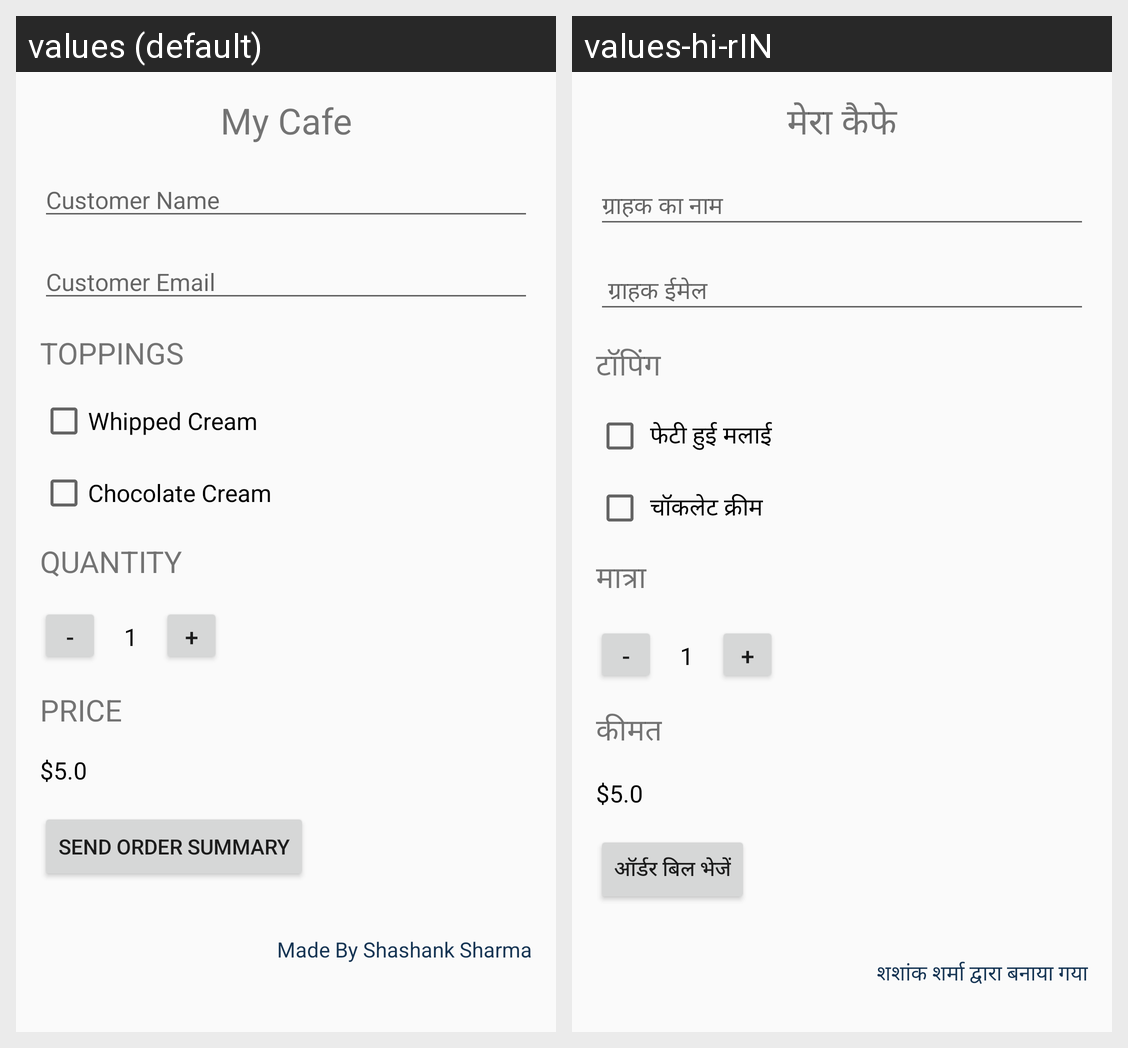

Translations of the strings shown on this Android screen, per locale in the grid:
Android screen res/layout/activity_main.xml rendered under 2 locales, left to right: values (default), values-hi-rIN. Device: Nexus 5 (rendered at 1080×1920; each locale shown at half size, 540×960, under a caption strip naming it); theme AppTheme.
Strings drawn on this screen, with the default value and each locale's value (text and hints the layout hard-codes, and strings that could not be matched under every locale, appear in the picture but are not listed):

my_cafe
  values: My Cafe
  values-hi-rIN: मेरा कैफे

customer_name
  values: Customer Name
  values-hi-rIN: ग्राहक का नाम

customer_email
  values: Customer Email
  values-hi-rIN:  ग्राहक ईमेल

toppings
  values: Toppings
  values-hi-rIN: टॉपिंग

whipped_cream
  values: Whipped Cream
  values-hi-rIN:  फेटी हुई मलाई

chocolate_cream
  values: Chocolate Cream
  values-hi-rIN:  चॉकलेट क्रीम

quantity
  values: Quantity
  values-hi-rIN: मात्रा

price
  values: Price
  values-hi-rIN: कीमत

send_order_summary
  values: Send Order Summary
  values-hi-rIN: ऑर्डर बिल भेजें

made_by_shashank_sharma
  values: Made By Shashank Sharma
  values-hi-rIN: शशांक शर्मा द्वारा बनाया गया
